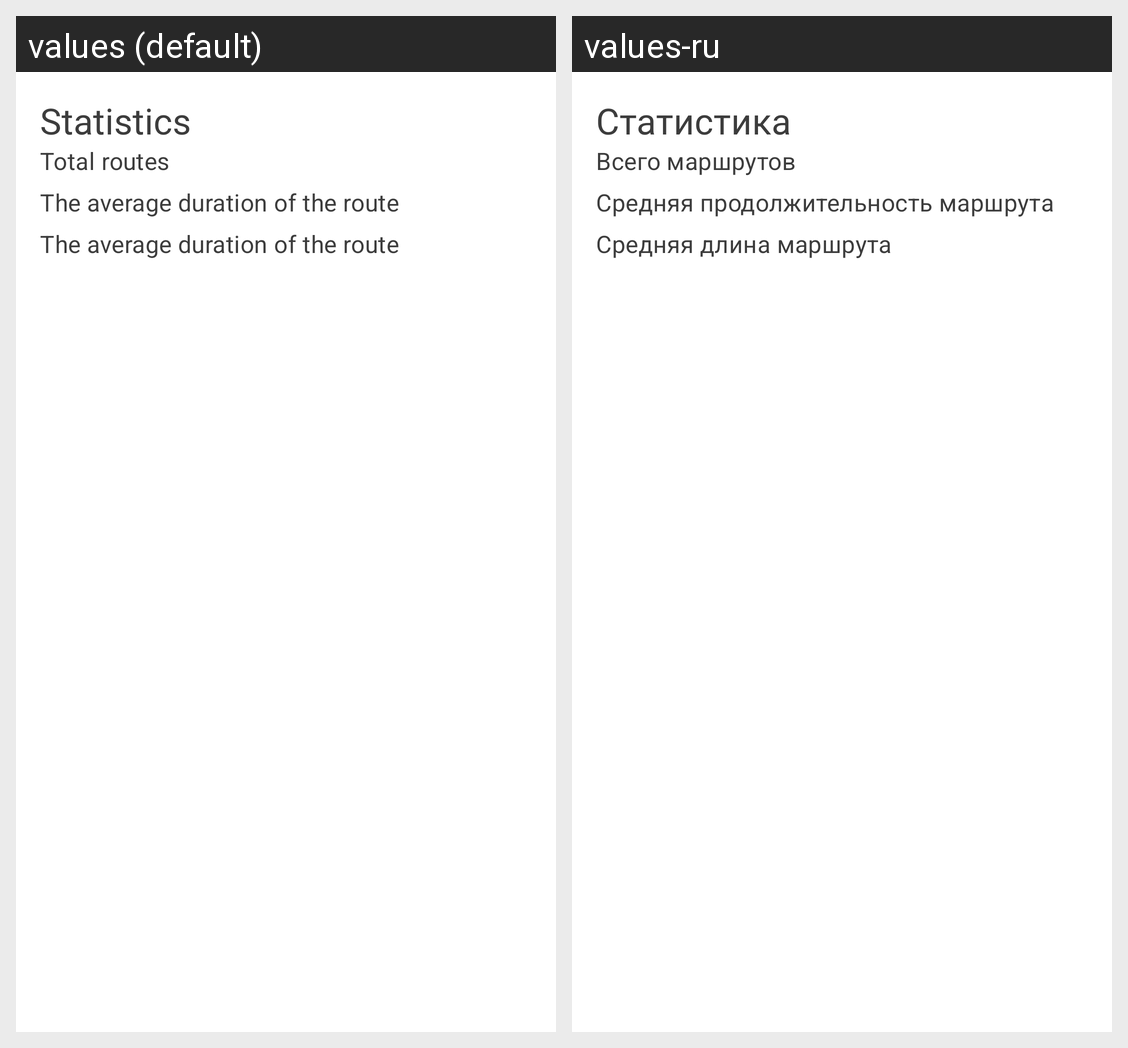

The same Android screen rendered under two of its app's locales, left to right. List the strings drawn on it with the default value and each locale's translation.
Android screen res/layout/statistics_fr.xml rendered under 2 locales, left to right: values (default), values-ru. Device: Nexus 5 (rendered at 1080×1920; each locale shown at half size, 540×960, under a caption strip naming it); theme Theme.MyRoutes.
Strings drawn on this screen, with the default value and each locale's value (text and hints the layout hard-codes, and strings that could not be matched under every locale, appear in the picture but are not listed):

statistics
  values: Statistics
  values-ru: Статистика

total_routes
  values: Total routes
  values-ru: Всего маршрутов

average_duration
  values: The average duration of the route
  values-ru: Средняя продолжительность маршрута

average_distance
  values: The average duration of the route
  values-ru: Средняя длина маршрута
